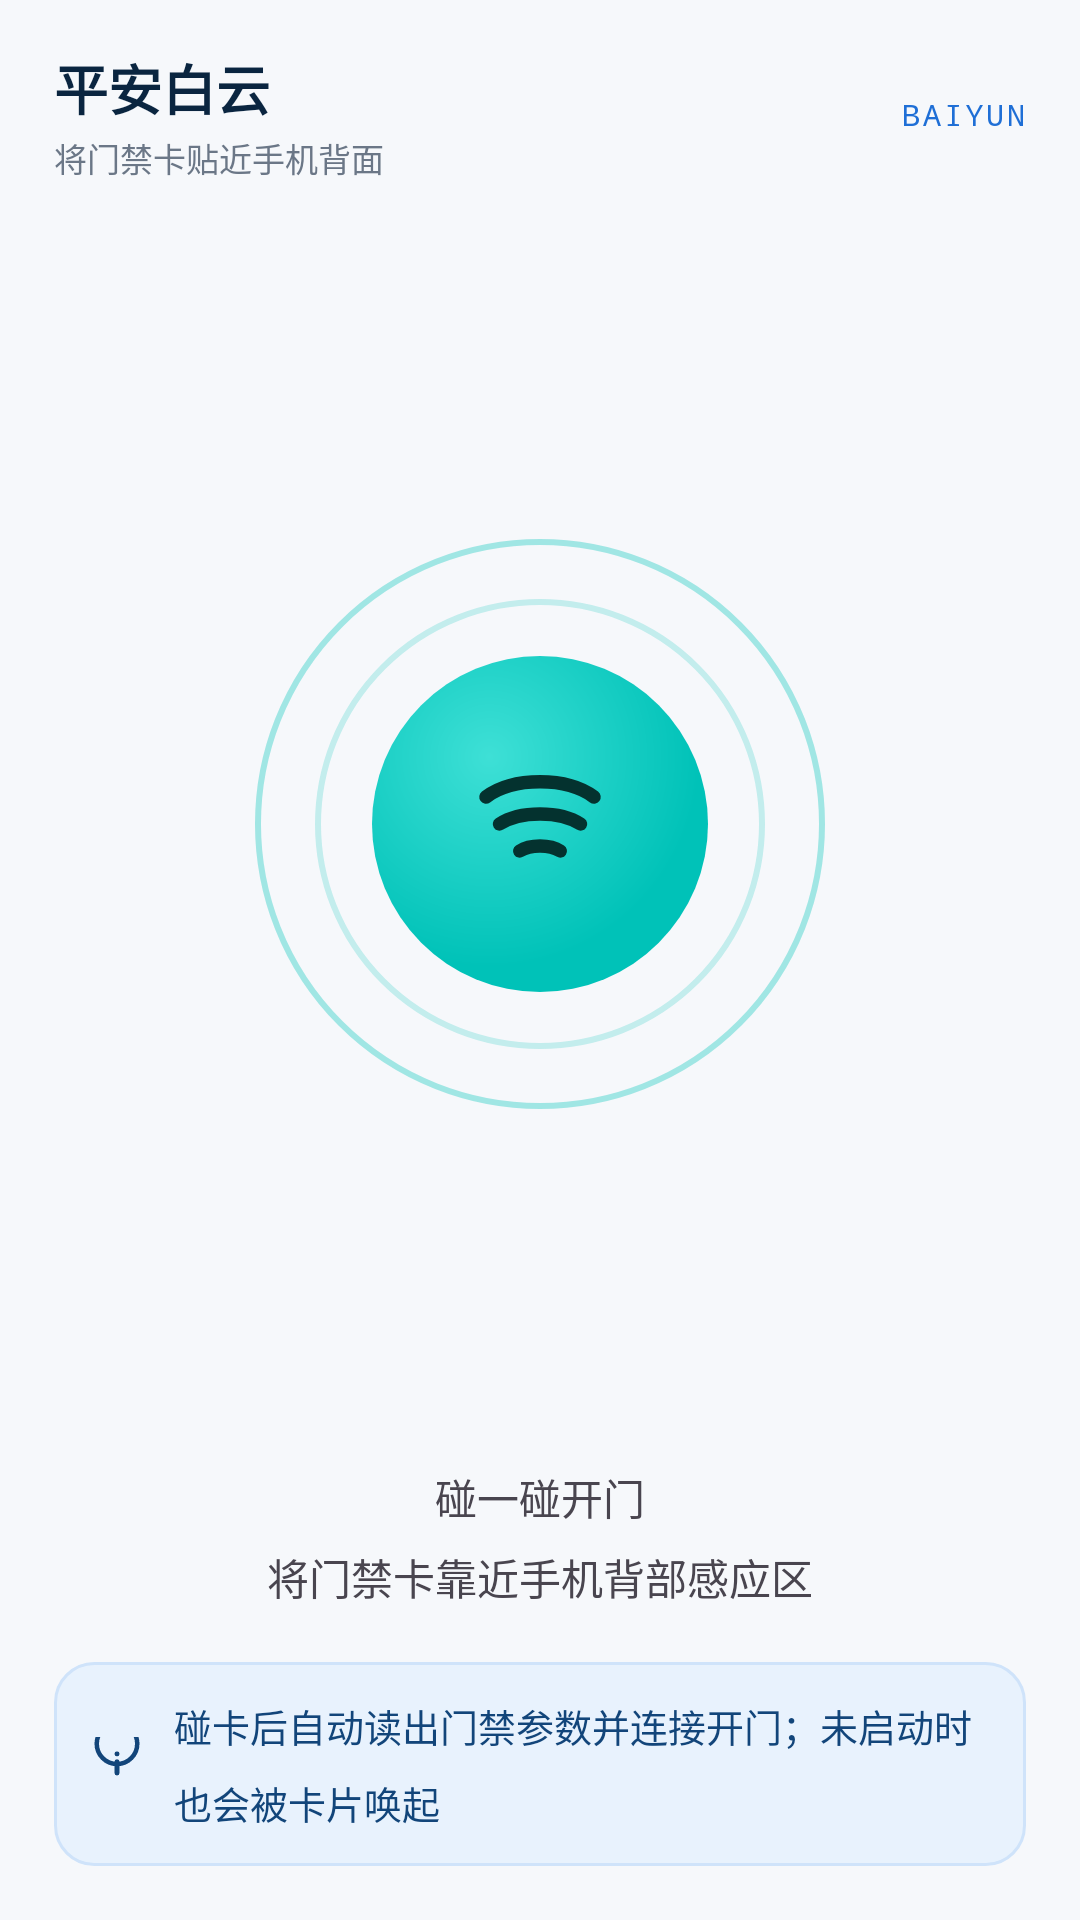

Reconstruct the res/layout file that produces this screen, plus the resources it refers to.
<!-- AndroidManifest.xml: application theme Theme.PinganBaiyun -->
<!-- res/layout/fragment_home.xml -->
<?xml version="1.0" encoding="utf-8"?>
<LinearLayout xmlns:android="http://schemas.android.com/apk/res/android"
    xmlns:app="http://schemas.android.com/apk/res-auto"
    xmlns:tools="http://schemas.android.com/tools"
    android:layout_width="match_parent"
    android:layout_height="match_parent"
    android:orientation="vertical"
    android:background="@color/paper"
    android:paddingHorizontal="18dp"
    android:paddingTop="16dp"
    android:paddingBottom="18dp">

    <LinearLayout
        android:layout_width="match_parent"
        android:layout_height="wrap_content"
        android:orientation="horizontal"
        android:gravity="center_vertical">

        <LinearLayout
            android:layout_width="0dp"
            android:layout_height="wrap_content"
            android:layout_weight="1"
            android:orientation="vertical">

            <TextView
                android:layout_width="wrap_content"
                android:layout_height="wrap_content"
                android:text="@string/home_title"
                android:textColor="@color/brand_900"
                android:textSize="18sp"
                android:textStyle="bold" />

            <TextView
                android:id="@+id/homeSubtitle"
                android:layout_width="wrap_content"
                android:layout_height="wrap_content"
                android:layout_marginTop="2dp"
                android:text="@string/home_subtitle"
                android:textColor="@color/muted"
                android:textSize="11sp" />
        </LinearLayout>

        <TextView
            android:layout_width="wrap_content"
            android:layout_height="wrap_content"
            android:text="@string/brand_tag"
            android:textColor="@color/brand_primary"
            android:textSize="10sp"
            android:fontFamily="monospace"
            android:letterSpacing="0.1" />
    </LinearLayout>

    <FrameLayout
        android:layout_width="match_parent"
        android:layout_height="0dp"
        android:layout_weight="1">

        <FrameLayout
            android:id="@+id/nfcOrb"
            android:layout_width="190dp"
            android:layout_height="190dp"
            android:layout_gravity="center">

            <View
                android:id="@+id/orbRing"
                android:layout_width="190dp"
                android:layout_height="190dp"
                android:layout_gravity="center"
                android:background="@drawable/bg_ring_nfc" />

            <View
                android:layout_width="150dp"
                android:layout_height="150dp"
                android:layout_gravity="center"
                android:background="@drawable/bg_ring_nfc"
                android:alpha="0.6" />

            <FrameLayout
                android:layout_width="112dp"
                android:layout_height="112dp"
                android:layout_gravity="center"
                android:background="@drawable/bg_circle_nfc">

                <ImageView
                    android:layout_width="54dp"
                    android:layout_height="54dp"
                    android:layout_gravity="center"
                    android:src="@drawable/ic_nfc"
                    android:contentDescription="@string/tab_tap"
                    app:tint="@color/nfc_dark" />
            </FrameLayout>
        </FrameLayout>
    </FrameLayout>

    <TextView
        android:layout_width="match_parent"
        android:layout_height="wrap_content"
        android:gravity="center"
        android:text="@string/home_lead"
        style="@style/Text.Lead" />

    <TextView
        android:layout_width="match_parent"
        android:layout_height="wrap_content"
        android:layout_marginTop="6dp"
        android:gravity="center"
        android:text="@string/home_desc"
        style="@style/Text.Desc" />

    <LinearLayout
        android:layout_width="match_parent"
        android:layout_height="wrap_content"
        android:orientation="horizontal"
        android:gravity="center_vertical"
        android:layout_marginTop="18dp"
        android:padding="12dp"
        android:background="@drawable/bg_alert_info">

        <ImageView
            android:layout_width="18dp"
            android:layout_height="18dp"
            android:src="@drawable/ic_info"
            android:contentDescription="@null"
            app:tint="@color/alert_info_fg" />

        <TextView
            android:layout_width="0dp"
            android:layout_height="wrap_content"
            android:layout_weight="1"
            android:layout_marginStart="10dp"
            android:text="@string/home_hint"
            android:textColor="@color/alert_info_fg"
            android:textSize="12.5sp"
            android:lineSpacingMultiplier="1.4" />
    </LinearLayout>
</LinearLayout>
<!-- resources referenced by this layout -->
<resources>
  <color name="alert_info_fg">#12457A</color>
  <color name="brand_900">#0A2540</color>
  <color name="brand_primary">#1F6FD6</color>
  <color name="muted">#6B7787</color>
  <color name="nfc_dark">#04322F</color>
  <color name="paper">#F6F8FB</color>
  <!-- drawable bg_alert_info (drawable) -->
  <?xml version="1.0" encoding="utf-8"?>
  <shape xmlns:android="http://schemas.android.com/apk/res/android" android:shape="rectangle">
      <solid android:color="@color/alert_info_bg" />
      <corners android:radius="13dp" />
      <stroke android:width="1dp" android:color="#CFE3FA" />
  </shape>
  <!-- drawable bg_circle_nfc (drawable) -->
  <?xml version="1.0" encoding="utf-8"?>
  <shape xmlns:android="http://schemas.android.com/apk/res/android" android:shape="oval">
      <gradient android:type="radial" android:gradientRadius="70dp"
          android:centerX="0.35" android:centerY="0.30"
          android:startColor="#3EE0D6" android:endColor="#00C2B8" />
  </shape>
  <!-- drawable bg_ring_nfc (drawable) -->
  <?xml version="1.0" encoding="utf-8"?>
  <shape xmlns:android="http://schemas.android.com/apk/res/android" android:shape="oval">
      <solid android:color="@android:color/transparent" />
      <stroke android:width="2dp" android:color="#5900C2B8" />
  </shape>
  <!-- drawable ic_info (drawable) -->
  <vector xmlns:android="http://schemas.android.com/apk/res/android"
      android:width="24dp" android:height="24dp"
      android:viewportWidth="24" android:viewportHeight="24">
      <path android:strokeColor="#101827" android:strokeWidth="2"
          android:fillColor="@android:color/transparent"
          android:pathData="M12,3 m-9,0 a9,9 0 1,0 18,0 a9,9 0 1,0 -18,0" />
      <path android:strokeColor="#101827" android:strokeWidth="2.2" android:strokeLineCap="round"
          android:fillColor="@android:color/transparent"
          android:pathData="M12,11 L12,16 M12,7.5 L12.01,7.5" />
  </vector>
  <!-- drawable ic_nfc (drawable) -->
  <vector xmlns:android="http://schemas.android.com/apk/res/android"
      android:width="24dp" android:height="24dp"
      android:viewportWidth="24" android:viewportHeight="24">
      <path android:strokeColor="#101827" android:strokeWidth="2" android:strokeLineCap="round"
          android:fillColor="@android:color/transparent"
          android:pathData="M4,8 C8,5 16,5 20,8" />
      <path android:strokeColor="#101827" android:strokeWidth="2" android:strokeLineCap="round"
          android:fillColor="@android:color/transparent"
          android:pathData="M6,12 C9,10 15,10 18,12" />
      <path android:strokeColor="#101827" android:strokeWidth="2" android:strokeLineCap="round"
          android:fillColor="@android:color/transparent"
          android:pathData="M9,16 C10.5,15 13.5,15 15,16" />
  </vector>
  <string name="brand_tag">BAIYUN</string>
  <string name="home_desc">将门禁卡靠近手机背部感应区</string>
  <string name="home_hint">碰卡后自动读出门禁参数并连接开门；未启动时也会被卡片唤起</string>
  <string name="home_lead">碰一碰开门</string>
  <string name="home_subtitle">将门禁卡贴近手机背面</string>
  <string name="home_title">平安白云</string>
  <string name="tab_tap">碰卡</string>
  <style name="Theme.PinganBaiyun" parent="Theme.Material3.Light.NoActionBar">
          <item name="colorPrimary">@color/brand_primary</item>
          <item name="colorOnPrimary">@color/brand_on_primary</item>
          <item name="colorSecondary">@color/door</item>
          <item name="android:colorBackground">@color/paper</item>
          <item name="android:windowBackground">@color/paper</item>
          <item name="android:statusBarColor">@color/paper</item>
          <item name="android:windowLightStatusBar">true</item>
          <item name="android:navigationBarColor">@color/card</item>
          <item name="android:windowLightNavigationBar" tools:targetApi="o_mr1">true</item>
      </style>
  <color name="alert_info_bg">#E8F2FD</color>
  <color name="brand_on_primary">#FFFFFF</color>
  <color name="door">#8A63E8</color>
  <color name="card">#FFFFFF</color>
</resources>
